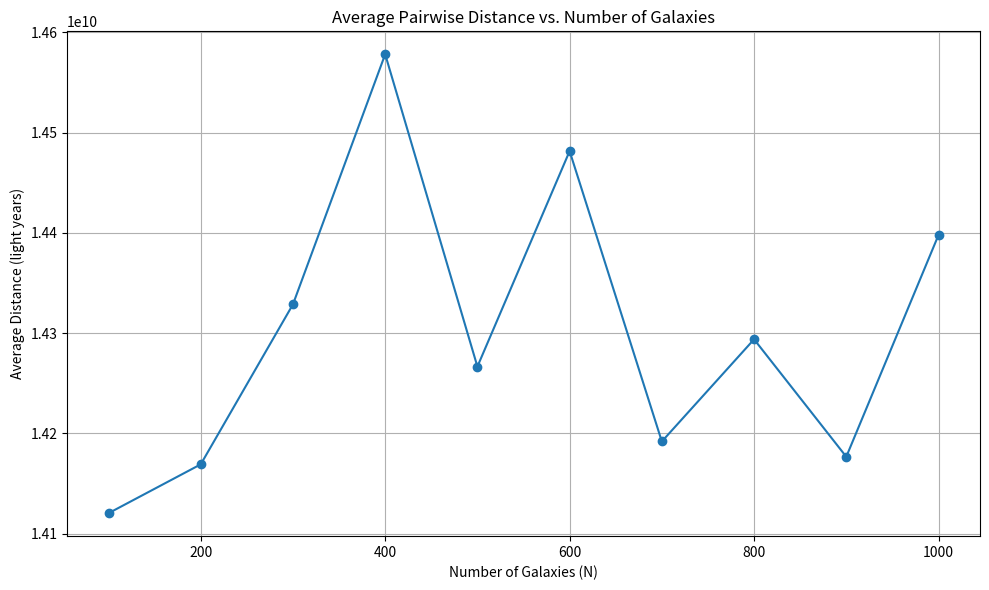

This figure's Python source:
import random
import math
import statistics
import matplotlib.pyplot as plt

def generate_random_points_in_sphere(N):
    points = []
    while len(points) < N:
        x, y, z = [random.uniform(-1, 1) for _ in range(3)]
        if x**2 + y**2 + z**2 <= 1:
            points.append((x, y, z))
    return points

def average_pairwise_distance(points):
    total_distance = 0
    count = 0
    N = len(points)
    
    for i in range(N):
        for j in range(i + 1, N):
            x1, y1, z1 = points[i]
            x2, y2, z2 = points[j]
            distance = math.sqrt((x2 - x1)**2 + (y2 - y1)**2 + (z2 - z1)**2)
            total_distance += distance
            count += 1

    return total_distance / count

def compute_average_distance_for_N(N, R_g=14_000_000_000):
    points = generate_random_points_in_sphere(N)
    avg = average_pairwise_distance(points)
    return avg * R_g

N_values = list(range(100, 1100, 100))
average_distances = []

for N in N_values:
    print(f"Computing for N = {N}...")
    scaled_avg = compute_average_distance_for_N(N)
    average_distances.append(scaled_avg)

# Plotting
plt.figure(figsize=(10, 6))
plt.plot(N_values, average_distances, marker='o')
plt.title('Average Pairwise Distance vs. Number of Galaxies')
plt.xlabel('Number of Galaxies (N)')
plt.ylabel('Average Distance (light years)')
plt.grid(True)
plt.tight_layout()
plt.savefig("avg_distance_vs_N.png")
plt.show()
